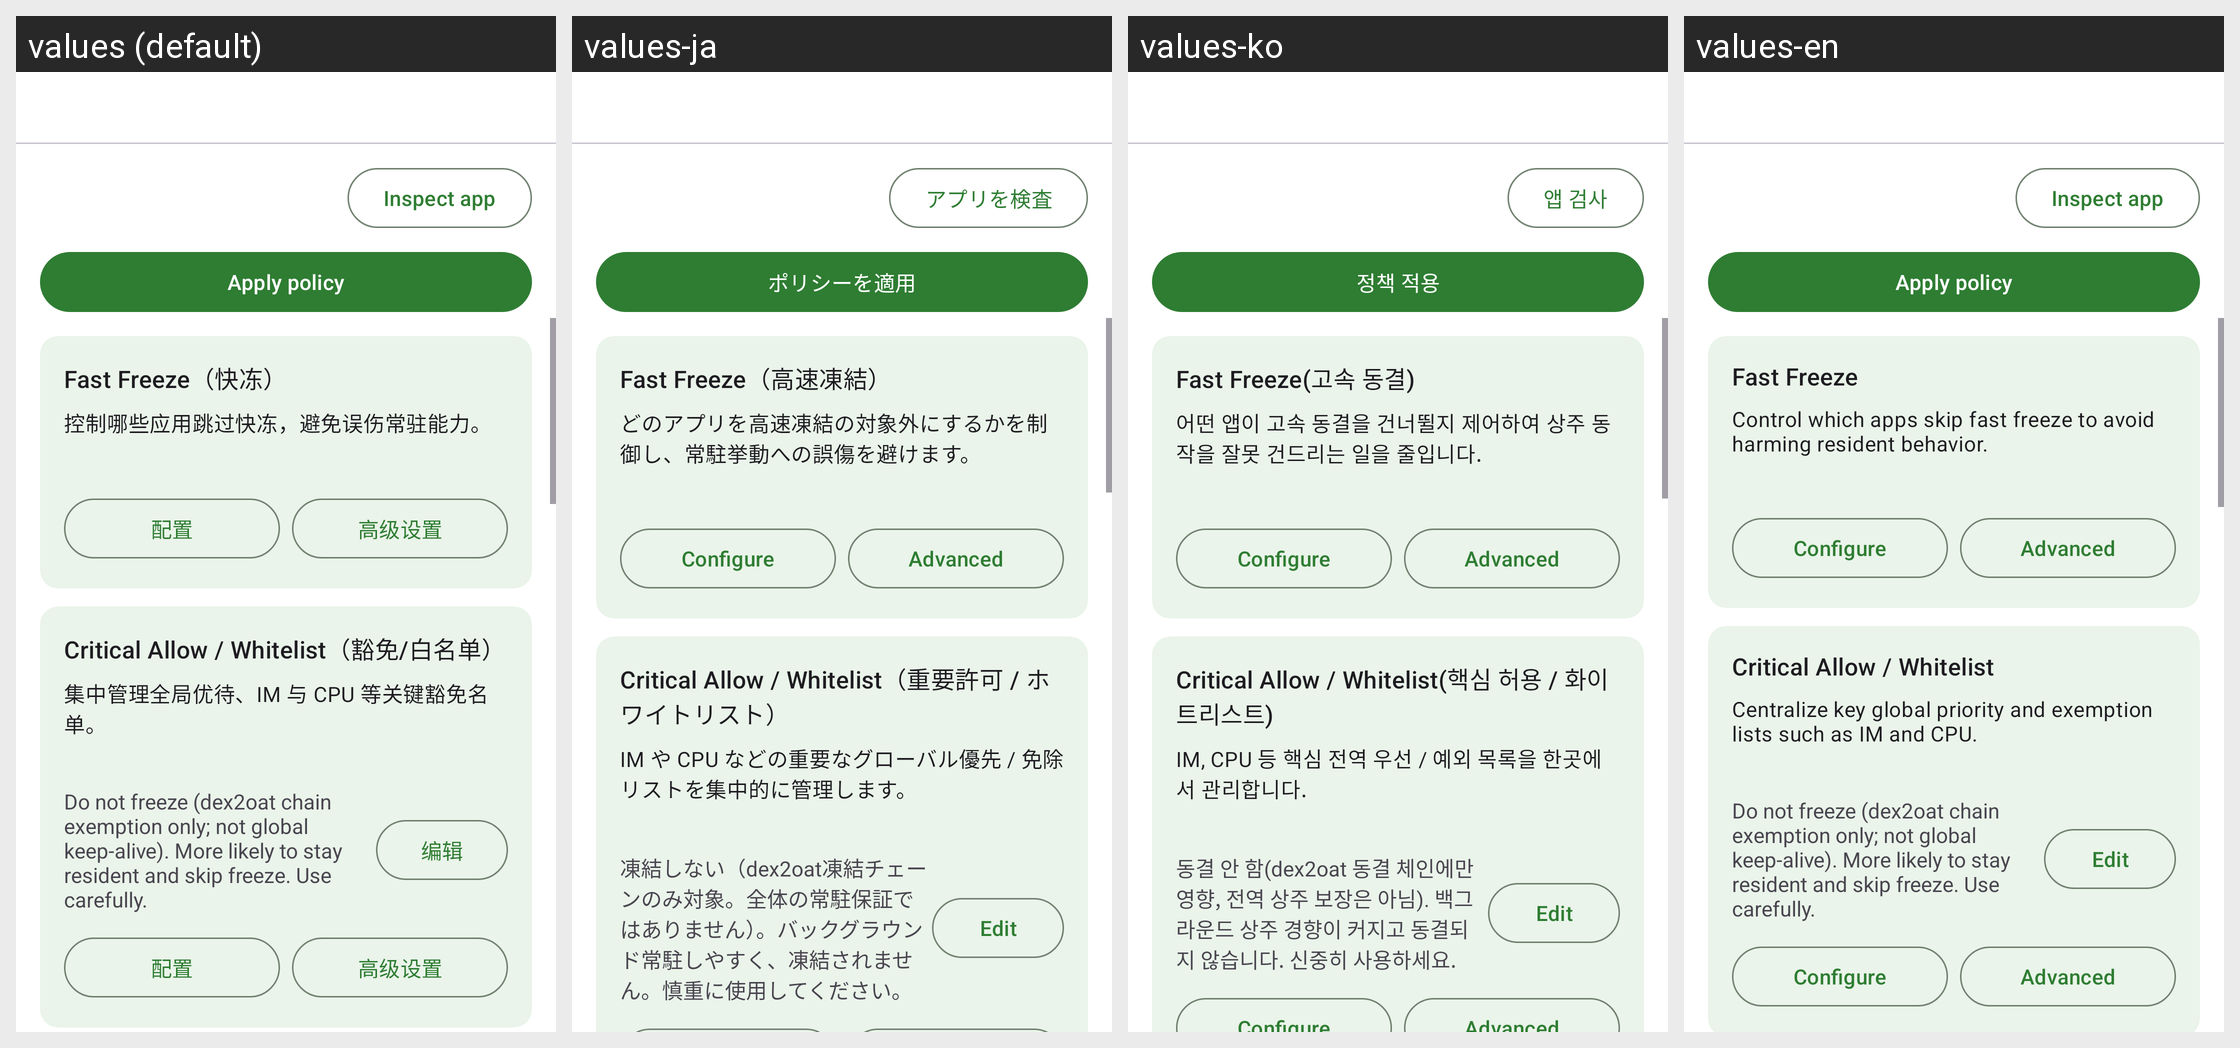

This grid shows one Android layout under several languages. Give, for every string resource on the screen, its name, the default text and each shown locale's text.
Android screen res/layout/fragment_tombstone.xml rendered under 4 locales, left to right: values (default), values-ja, values-ko, values-en. Device: Nexus 5 (rendered at 1080×1920; each locale shown at half size, 540×960, under a caption strip naming it); theme Theme.OplusConfigHook.
Other locales in the repository, not shown: values-zh-rCN.
Strings drawn on this screen, with the default value and each locale's value (text and hints the layout hard-codes, and strings that could not be matched under every locale, appear in the picture but are not listed):

tombstone_inspector
  values: Inspect app
  values-ja: アプリを検査
  values-ko: 앱 검사
  values-en: Inspect app

apply_policy
  values: Apply policy
  values-ja: ポリシーを適用
  values-ko: 정책 적용
  values-en: Apply policy

module_fast_freeze_title
  values: Fast Freeze（快冻）
  values-ja: Fast Freeze（高速凍結）
  values-ko: Fast Freeze(고속 동결)
  values-en: Fast Freeze

module_fast_freeze_desc
  values: 控制哪些应用跳过快冻，避免误伤常驻能力。
  values-ja: どのアプリを高速凍結の対象外にするかを制御し、常駐挙動への誤傷を避けます。
  values-ko: 어떤 앱이 고속 동결을 건너뛸지 제어하여 상주 동작을 잘못 건드리는 일을 줄입니다.
  values-en: Control which apps skip fast freeze to avoid harming resident behavior.

module_action_config
  values: 配置
  values-ja: Configure
  values-ko: Configure
  values-en: Configure

module_action_advanced
  values: 高级设置
  values-ja: Advanced
  values-ko: Advanced
  values-en: Advanced

module_whitelist_title
  values: Critical Allow / Whitelist（豁免/白名单）
  values-ja: Critical Allow / Whitelist（重要許可 / ホワイトリスト）
  values-ko: Critical Allow / Whitelist(핵심 허용 / 화이트리스트)
  values-en: Critical Allow / Whitelist

module_whitelist_desc
  values: 集中管理全局优待、IM 与 CPU 等关键豁免名单。
  values-ja: IM や CPU などの重要なグローバル優先 / 免除リストを集中的に管理します。
  values-ko: IM, CPU 등 핵심 전역 우선 / 예외 목록을 한곳에서 관리합니다.
  values-en: Centralize key global priority and exemption lists such as IM and CPU.

donot_freeze_friendly
  values: Do not freeze (dex2oat chain exemption only; not global keep-alive). More likely to stay resident and skip freeze. Use carefully.
  values-ja: 凍結しない（dex2oat凍結チェーンのみ対象。全体の常駐保証ではありません）。バックグラウンド常駐しやすく、凍結されません。慎重に使用してください。
  values-ko: 동결 안 함(dex2oat 동결 체인에만 영향, 전역 상주 보장은 아님). 백그라운드 상주 경향이 커지고 동결되지 않습니다. 신중히 사용하세요.
  values-en: Do not freeze (dex2oat chain exemption only; not global keep-alive). More likely to stay resident and skip freeze. Use carefully.

edit
  values: 编辑
  values-ja: Edit
  values-ko: Edit
  values-en: Edit
